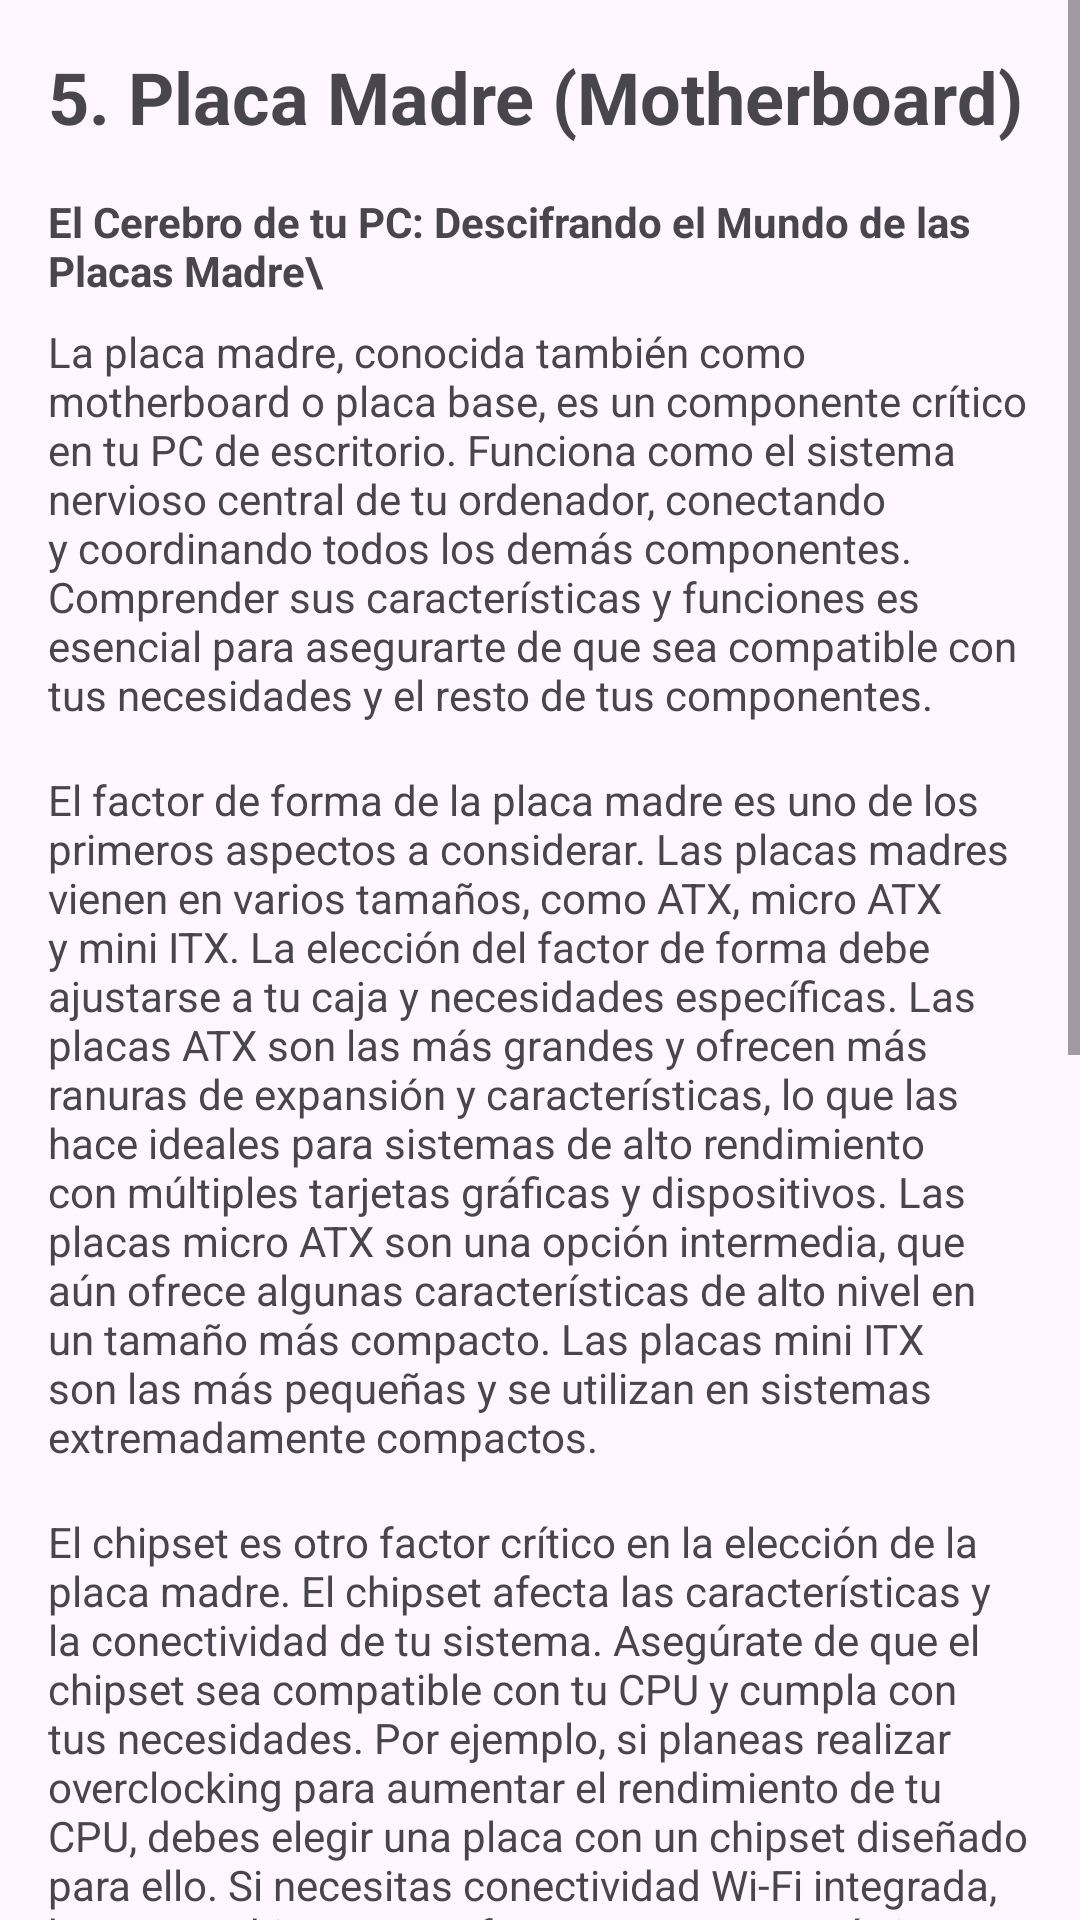

The Android layout XML behind this screen, and the referenced resources:
<!-- AndroidManifest.xml: application theme Theme.WizardofTech -->
<!-- res/layout/activity_placa.xml -->
<?xml version="1.0" encoding="utf-8"?>
<ScrollView
    xmlns:android="http://schemas.android.com/apk/res/android"
    android:layout_width="match_parent"
    android:layout_height="match_parent">

    <LinearLayout
        android:layout_width="match_parent"
        android:layout_height="wrap_content"
        android:orientation="vertical"
        android:padding="16dp">

        <TextView
            android:layout_width="match_parent"
            android:layout_height="wrap_content"
            android:text="5. Placa Madre (Motherboard)"
            android:textStyle="bold"
            android:textSize="24sp"
            android:layout_marginBottom="16dp"/>

        <TextView
            android:layout_width="match_parent"
            android:layout_height="wrap_content"
            android:text="El Cerebro de tu PC: Descifrando el Mundo de las Placas Madre\"
            android:textStyle="bold"
            android:layout_marginBottom="8dp"/>

        <TextView
            android:layout_width="match_parent"
            android:layout_height="wrap_content"
            android:text="La placa madre, conocida también como motherboard o placa base, es un componente crítico en tu PC de escritorio. Funciona como el sistema nervioso central de tu ordenador, conectando y coordinando todos los demás componentes. Comprender sus características y funciones es esencial para asegurarte de que sea compatible con tus necesidades y el resto de tus componentes."
            android:layout_marginBottom="16dp"/>

        <TextView
            android:layout_width="match_parent"
            android:layout_height="wrap_content"
            android:text="El factor de forma de la placa madre es uno de los primeros aspectos a considerar. Las placas madres vienen en varios tamaños, como ATX, micro ATX y mini ITX. La elección del factor de forma debe ajustarse a tu caja y necesidades específicas. Las placas ATX son las más grandes y ofrecen más ranuras de expansión y características, lo que las hace ideales para sistemas de alto rendimiento con múltiples tarjetas gráficas y dispositivos. Las placas micro ATX son una opción intermedia, que aún ofrece algunas características de alto nivel en un tamaño más compacto. Las placas mini ITX son las más pequeñas y se utilizan en sistemas extremadamente compactos."
            android:layout_marginBottom="16dp"/>

        <TextView
            android:layout_width="match_parent"
            android:layout_height="wrap_content"
            android:text="El chipset es otro factor crítico en la elección de la placa madre. El chipset afecta las características y la conectividad de tu sistema. Asegúrate de que el chipset sea compatible con tu CPU y cumpla con tus necesidades. Por ejemplo, si planeas realizar overclocking para aumentar el rendimiento de tu CPU, debes elegir una placa con un chipset diseñado para ello. Si necesitas conectividad Wi-Fi integrada, busca un chipset que ofrezca esta característica. La elección del chipset tiene un impacto significativo en la funcionalidad y las capacidades de tu PC."
            android:layout_marginBottom="16dp"/>

        <TextView
            android:layout_width="match_parent"
            android:layout_height="wrap_content"
            android:text="La conectividad y los puertos son aspectos importantes a considerar al elegir una placa madre. Asegúrate de que la placa madre tenga suficientes puertos USB para tus dispositivos, conectividad Ethernet para tu red y ranuras PCIe para tarjetas de expansión, como tarjetas gráficas y unidades SSD adicionales. Los puertos USB-C y Thunderbolt son cada vez más comunes y pueden ser útiles si planeas conectar dispositivos modernos y de alta velocidad. Además, verifica la disponibilidad de puertos de audio, HDMI o DisplayPort si planeas utilizar tu PC para tareas multimedia. La cantidad y el tipo de puertos pueden marcar una gran diferencia en la versatilidad de tu sistema."
            android:layout_marginBottom="16dp"/>

        <TextView
            android:layout_width="match_parent"
            android:layout_height="wrap_content"
            android:text="Algunas placas madres también incluyen características adicionales para satisfacer diversas necesidades. Por ejemplo, algunas placas madre están equipadas con iluminación RGB para personalizar el aspecto de tu PC, botones de encendido y reinicio en la propia placa para facilitar el acceso, y capacidades de overclocking avanzadas que permiten ajustar la velocidad de la CPU y la RAM para un rendimiento óptimo. Estas características adicionales pueden marcar la diferencia según tus preferencias y planes de personalización."
            android:layout_marginBottom="16dp"/>
    </LinearLayout>
</ScrollView>
<!-- resources referenced by this layout -->
<resources>
  <style name="Theme.WizardofTech" parent="Base.Theme.WizardofTech" />
  <style name="Base.Theme.WizardofTech" parent="Theme.Material3.DayNight.NoActionBar">
          
          
      </style>
</resources>
